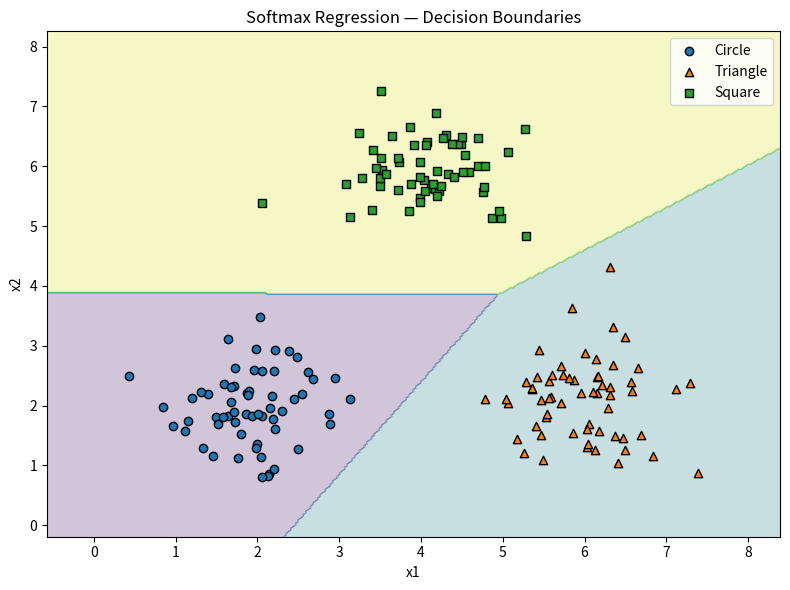

Write the Python code that produced this figure.
import numpy as np
import pandas as pd
import matplotlib.pyplot as plt

# ─────────────────────────────────────────────
# Dataset
# ─────────────────────────────────────────────

# 3-class synthetic dataset (circle / triangle / square), matching the
# notes' own running example. Each class is a Gaussian blob in 2D
# feature space so the decision boundaries are easy to visualise.
np.random.seed(42)
n_per_class = 60

circle    = np.random.randn(n_per_class, 2) * 0.6 + [2, 2]
triangle  = np.random.randn(n_per_class, 2) * 0.6 + [6, 2]
square    = np.random.randn(n_per_class, 2) * 0.6 + [4, 6]

X = np.vstack([circle, triangle, square])
labels = np.array([0]*n_per_class + [1]*n_per_class + [2]*n_per_class)
K = 3  # number of classes


def one_hot(labels, k):
    """Converts integer class labels into one-hot row vectors."""
    m = labels.shape[0]
    Y = np.zeros((m, k))
    Y[np.arange(m), labels] = 1
    return Y


Y = one_hot(labels, K)
X_b = np.concatenate((np.ones((X.shape[0], 1)), X), axis=1)  # bias column


# ─────────────────────────────────────────────
# Softmax Function
# ─────────────────────────────────────────────

def softmax(Z):
    """
    Converts raw class scores (logits) into a probability distribution
    per example, via exponentiation + normalization:

        p(y=k | x) = exp(theta_k^T x) / sum_j exp(theta_j^T x)

    Subtracts the row-wise max before exponentiating purely for
    numerical stability — this does not change the result, since
    softmax is shift-invariant (the same constant cancels in the
    numerator and denominator).
    """
    Z_shifted = Z - np.max(Z, axis=1, keepdims=True)
    exp_Z = np.exp(Z_shifted)
    return exp_Z / np.sum(exp_Z, axis=1, keepdims=True)


# ─────────────────────────────────────────────
# Method — Gradient Descent on Cross-Entropy
# ─────────────────────────────────────────────

def cross_entropy_loss(Y, P):
    """
    Cross-entropy between the one-hot target Y and predicted
    distribution P — the "distance" between prediction and ground truth
    that training minimises.
    """
    m = Y.shape[0]
    eps = 1e-12
    return -np.sum(Y * np.log(P + eps)) / m


def gradient_descent(X, Y, K, epochs=2000, alpha=0.1):
    """
    theta is now a matrix (n_features x K) — one column per class.

    The gradient of cross-entropy w.r.t. theta has the same clean form
    as Logistic Regression's, just matrix-shaped across all K classes
    simultaneously:

        grad = X^T (P - Y) / m

    Every step pushes the correct class's score up and every other
    class's score down at once, via the normalization in softmax.
    """
    m, n = X.shape
    theta = np.zeros((n, K))

    print("── Training ─────────────────────────────")
    for i in range(epochs):
        Z = X @ theta
        P = softmax(Z)
        grad = X.T @ (P - Y) / m
        theta -= alpha * grad
        if i % 200 == 0:
            loss = cross_entropy_loss(Y, P)
            print(f"   Epoch {i:>4}  |  Cross-Entropy Loss: {loss:.4f}")
    print("─────────────────────────────────────────\n")

    return theta


# ─────────────────────────────────────────────
# Evaluation
# ─────────────────────────────────────────────

def evaluate(X, Y, theta):
    P = softmax(X @ theta)
    predictions = np.argmax(P, axis=1)
    true_labels = np.argmax(Y, axis=1)
    accuracy = np.mean(predictions == true_labels)

    print("── Evaluation on Training Set ───────────")
    print(f"   Training Accuracy: {accuracy * 100:.2f}%")
    print("─────────────────────────────────────────")
    print("   Separable synthetic blobs, fit and scored on the same")
    print("   rows — a mechanics check, not a result.")
    print("─────────────────────────────────────────\n")
    return predictions


# ─────────────────────────────────────────────
# Visualisation — Decision Boundaries
# ─────────────────────────────────────────────

def plot_decision_boundaries(X, labels, theta):
    x_min, x_max = X[:, 0].min() - 1, X[:, 0].max() + 1
    y_min, y_max = X[:, 1].min() - 1, X[:, 1].max() + 1
    xx, yy = np.meshgrid(np.linspace(x_min, x_max, 300),
                          np.linspace(y_min, y_max, 300))

    grid = np.c_[np.ones(xx.ravel().shape[0]), xx.ravel(), yy.ravel()]
    Z = np.argmax(softmax(grid @ theta), axis=1).reshape(xx.shape)

    plt.figure(figsize=(8, 6))
    plt.contourf(xx, yy, Z, alpha=0.25, cmap="viridis")
    class_names = ["Circle", "Triangle", "Square"]
    markers = ["o", "^", "s"]
    for k in range(3):
        pts = X[labels == k]
        plt.scatter(pts[:, 0], pts[:, 1], label=class_names[k],
                    marker=markers[k], edgecolor="black")
    plt.xlabel("x1")
    plt.ylabel("x2")
    plt.title("Softmax Regression — Decision Boundaries")
    plt.legend()
    plt.tight_layout()
    plt.show()


# ─────────────────────────────────────────────
# Run
# ─────────────────────────────────────────────

if __name__ == "__main__":
    theta = gradient_descent(X_b, Y, K, epochs=2000, alpha=0.1)
    evaluate(X_b, Y, theta)
    plot_decision_boundaries(X, labels, theta)
